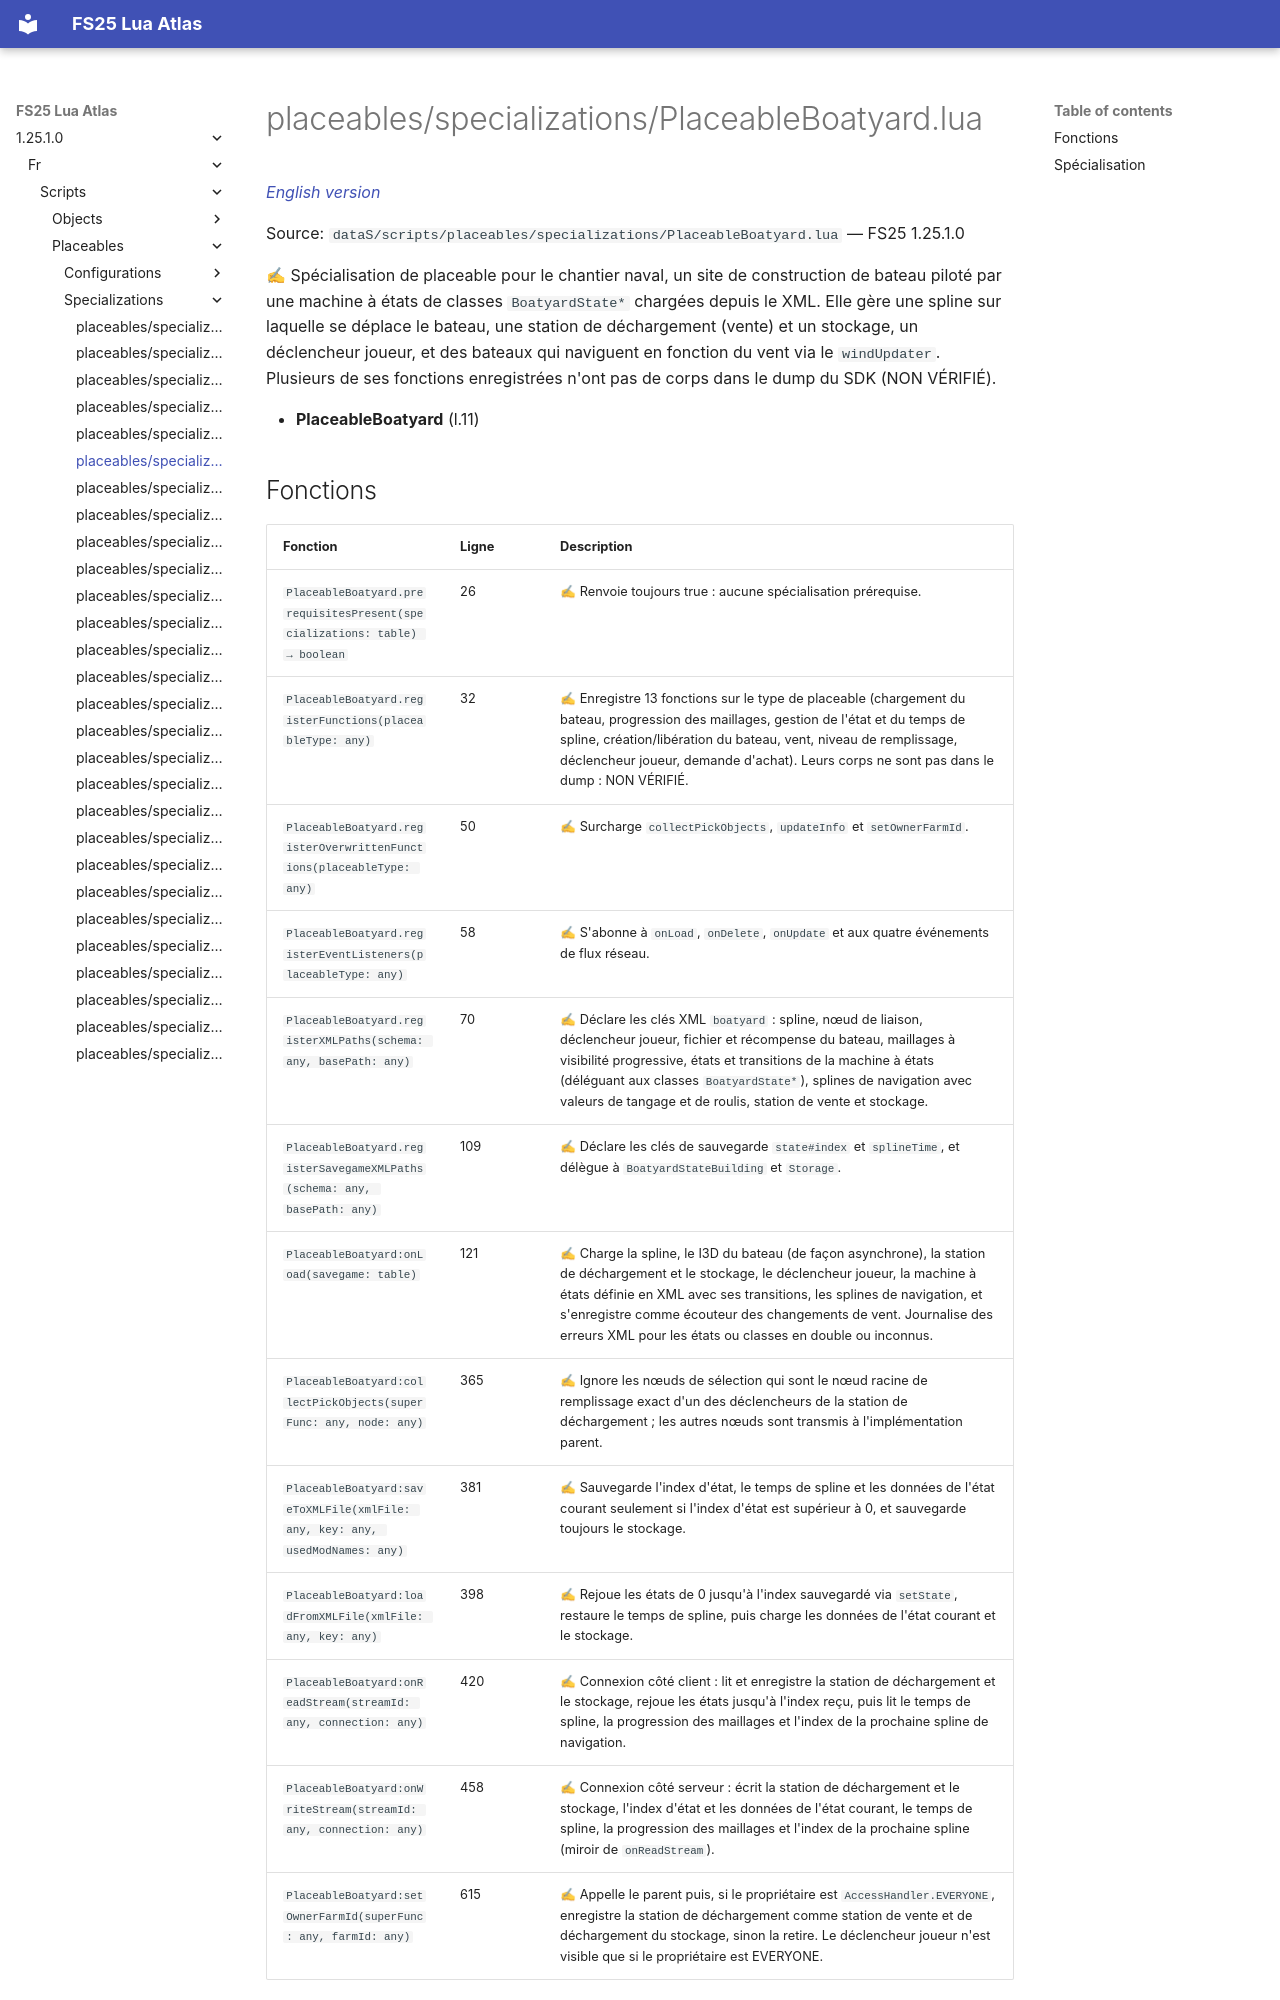

repository: Tim0219800/fs25-lua-atlas · page: 1.25.1.0/fr/scripts/placeables/specializations/PlaceableBoatyard.html · generator: mkdocs

# placeables/specializations/PlaceableBoatyard.lua

*[English version](../../../../scripts/placeables/specializations/PlaceableBoatyard.md)*

Source: `dataS/scripts/placeables/specializations/PlaceableBoatyard.lua` — FS25 1.25.1.0

✍ Spécialisation de placeable pour le chantier naval, un site de construction de bateau piloté par une machine à états de classes `BoatyardState*` chargées depuis le XML. Elle gère une spline sur laquelle se déplace le bateau, une station de déchargement (vente) et un stockage, un déclencheur joueur, et des bateaux qui naviguent en fonction du vent via le `windUpdater`. Plusieurs de ses fonctions enregistrées n'ont pas de corps dans le dump du SDK (NON VÉRIFIÉ).

- **PlaceableBoatyard** (l.11)
